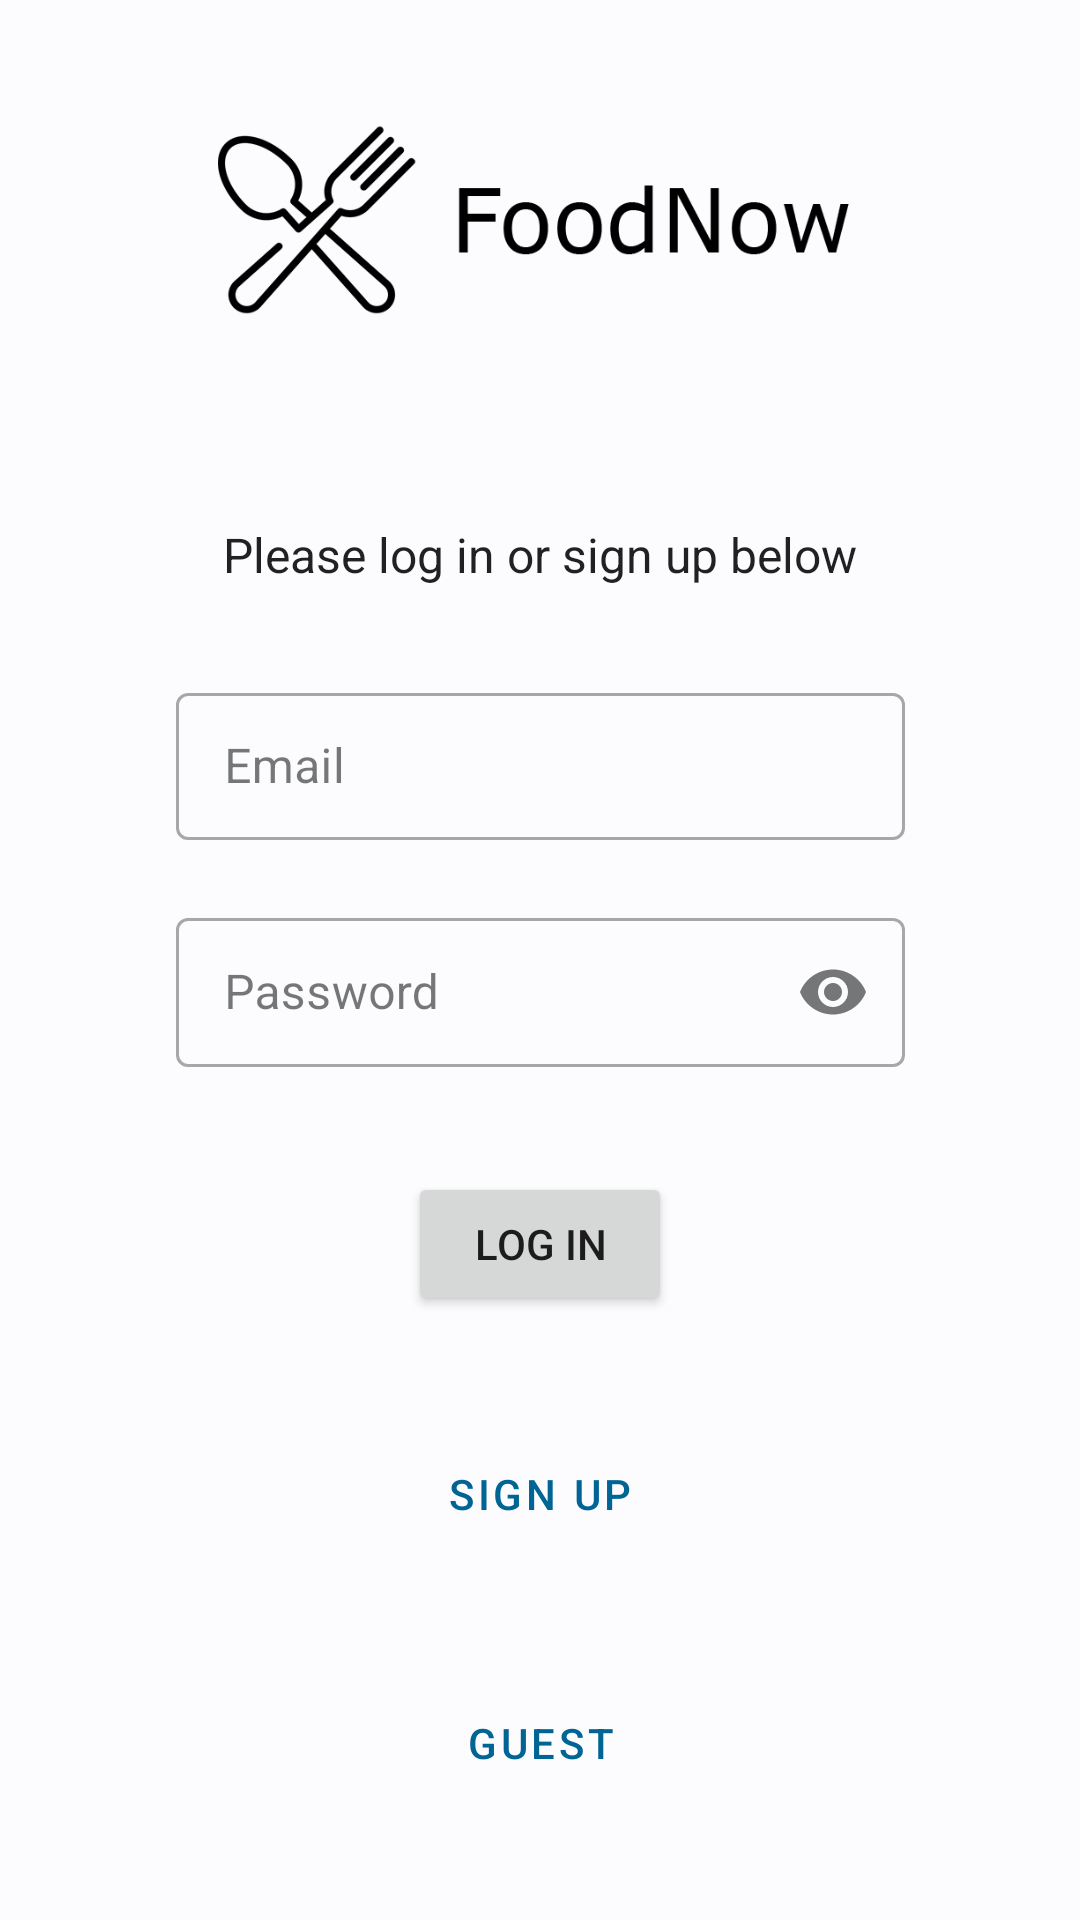

Android layout source for this screen:
<!-- AndroidManifest.xml: application theme Base.Theme.RestaurantReview -->
<!-- res/layout/login_menu.xml -->
<?xml version="1.0" encoding="utf-8"?>
<androidx.constraintlayout.widget.ConstraintLayout xmlns:android="http://schemas.android.com/apk/res/android"
    xmlns:app="http://schemas.android.com/apk/res-auto"
    xmlns:tools="http://schemas.android.com/tools"
    android:layout_width="match_parent"
    android:layout_height="match_parent"
    tools:context=".LoginActivity">

    <ImageView
        android:id="@+id/imageView"
        android:layout_width="235dp"
        android:layout_height="90dp"
        android:layout_marginTop="28dp"
        android:contentDescription="@string/logo_pic"
        app:layout_constraintEnd_toEndOf="parent"
        app:layout_constraintStart_toStartOf="parent"
        app:layout_constraintTop_toTopOf="parent"
        app:srcCompat="@drawable/logo" />

    <TextView
        android:id="@+id/textView"
        android:layout_width="wrap_content"
        android:layout_height="wrap_content"
        android:text="@string/login_message"
        android:textAlignment="center"
        android:textColor="?android:textColorPrimary"
        android:textSize="16sp"
        app:layout_constraintBottom_toBottomOf="parent"
        app:layout_constraintEnd_toEndOf="parent"
        app:layout_constraintStart_toStartOf="parent"
        app:layout_constraintTop_toBottomOf="@+id/imageView"
        app:layout_constraintVertical_bias="0.112" />

    <com.google.android.material.textfield.TextInputLayout
        android:id="@+id/username"
        style="@style/Widget.MaterialComponents.TextInputLayout.OutlinedBox"
        android:layout_width="243dp"
        android:layout_height="55dp"
        android:layout_marginTop="30dp"
        android:hint="@string/email"
        app:layout_constraintEnd_toEndOf="parent"
        app:layout_constraintStart_toStartOf="parent"
        app:layout_constraintTop_toBottomOf="@+id/textView">

        <com.google.android.material.textfield.TextInputEditText
            android:id="@+id/emailInputField"
            android:inputType="textEmailAddress"
            android:layout_width="match_parent"
            android:layout_height="49dp" />

    </com.google.android.material.textfield.TextInputLayout>

    <com.google.android.material.textfield.TextInputLayout
        android:id="@+id/passwordInput"
        style="@style/Widget.MaterialComponents.TextInputLayout.OutlinedBox"
        android:layout_width="243dp"
        android:layout_height="55dp"
        android:layout_marginTop="20dp"
        android:hint="@string/password"
        app:endIconMode="password_toggle"
        app:layout_constraintEnd_toEndOf="parent"
        app:layout_constraintStart_toStartOf="parent"
        app:layout_constraintTop_toBottomOf="@+id/username">

        <com.google.android.material.textfield.TextInputEditText
            android:id="@+id/passwordInputField"
            android:layout_width="match_parent"
            android:layout_height="wrap_content"
            android:inputType="textPassword" />

    </com.google.android.material.textfield.TextInputLayout>

    <Button
        android:id="@+id/signUp"
        style="?attr/materialButtonOutlinedStyle"
        android:layout_width="wrap_content"
        android:layout_height="wrap_content"
        android:text="@string/sign_up"
        app:layout_constraintBottom_toTopOf="@+id/guest"
        app:layout_constraintEnd_toEndOf="parent"
        app:layout_constraintHorizontal_bias="0.5"
        app:layout_constraintStart_toStartOf="parent"
        app:layout_constraintTop_toBottomOf="@+id/logIn" />

    <Button
        android:id="@+id/logIn"
        android:layout_width="wrap_content"
        android:layout_height="wrap_content"
        android:text="@string/log_in"
        app:layout_constraintBottom_toTopOf="@+id/signUp"
        app:layout_constraintEnd_toEndOf="parent"
        app:layout_constraintHorizontal_bias="0.5"
        app:layout_constraintStart_toStartOf="parent"
        app:layout_constraintTop_toBottomOf="@+id/passwordInput" />

    <Button
        android:id="@+id/guest"
        style="@style/Widget.MaterialComponents.Button.TextButton"
        android:layout_width="wrap_content"
        android:layout_height="wrap_content"
        android:text="@string/guest"
        app:layout_constraintBottom_toBottomOf="parent"
        app:layout_constraintEnd_toEndOf="parent"
        app:layout_constraintHorizontal_bias="0.5"
        app:layout_constraintStart_toStartOf="parent"
        app:layout_constraintTop_toBottomOf="@+id/signUp" />

</androidx.constraintlayout.widget.ConstraintLayout>
<!-- resources referenced by this layout -->
<resources>
  <string name="email">Email</string>
  <string name="guest">Guest</string>
  <string name="log_in">Log In</string>
  <string name="login_message">Please log in or sign up below</string>
  <string name="logo_pic">Logo picture</string>
  <string name="password">Password</string>
  <string name="sign_up">Sign Up</string>
  <color name="md_theme_light_primary">#006494</color>
  <color name="md_theme_light_onPrimary">#FFFFFF</color>
  <color name="md_theme_light_primaryContainer">#CAE6FF</color>
  <color name="md_theme_light_onPrimaryContainer">#001E30</color>
  <color name="md_theme_light_secondary">#50606F</color>
  <color name="md_theme_light_onSecondary">#FFFFFF</color>
  <color name="md_theme_light_secondaryContainer">#D3E5F6</color>
  <color name="md_theme_light_onSecondaryContainer">#0C1D29</color>
  <color name="md_theme_light_tertiary">#65587B</color>
  <color name="md_theme_light_onTertiary">#FFFFFF</color>
  <color name="md_theme_light_tertiaryContainer">#EBDCFF</color>
  <color name="md_theme_light_onTertiaryContainer">#211634</color>
  <color name="md_theme_light_error">#BA1A1A</color>
  <color name="md_theme_light_errorContainer">#FFDAD6</color>
  <color name="md_theme_light_onError">#FFFFFF</color>
  <color name="md_theme_light_onErrorContainer">#410002</color>
  <color name="md_theme_light_background">#FCFCFF</color>
  <color name="md_theme_light_onBackground">#1A1C1E</color>
  <color name="md_theme_light_surface">#FCFCFF</color>
  <color name="md_theme_light_onSurface">#1A1C1E</color>
  <color name="md_theme_light_surfaceVariant">#DDE3EA</color>
  <color name="md_theme_light_onSurfaceVariant">#41474D</color>
  <color name="md_theme_light_outline">#72787E</color>
  <color name="md_theme_light_inverseOnSurface">#F0F0F3</color>
  <color name="md_theme_light_inverseSurface">#2E3133</color>
  <color name="md_theme_light_inversePrimary">#8ECDFF</color>
</resources>
